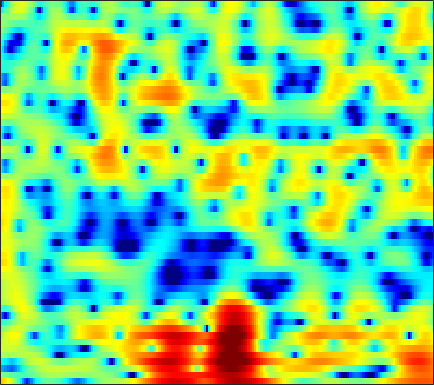

The table this chart was drawn from, first rows:
6.4329, 5.8849, 5.0602, 4.104, 3.2893, 2.0555, 0.61266, -0.64422, -2.623, -5.0667, -8.141, -10.686, -12.636, -10.828, -8.6893, -6.2856, -4.4662, -3.4273, -2.3788, -1.624, -1.102, -0.86335, -0.71309, -0.72833
0.358, -0.009956, -0.4738, -0.8978, -1.186, -1.52, -1.796, -1.962, -2.115, -2.176, -2.136, -2.039, -1.822, -1.509, -1.226, -0.8158, -0.3892, -0.07511, 0.3211, 0.6709, 0.9675, 1.146, 1.327, 1.447
-7.304, -7.793, -8.629, -9.555, -10.1, -10.22, -9.409, -8.365, -6.769, -5.211, -3.824, -2.905, -1.844, -0.9234, -0.3268, 0.3575, 0.9247, 1.274, 1.669, 1.977, 2.207, 2.333, 2.453, 2.524
-4.379, -4.51, -4.971, -5.691, -6.216, -6.556, -6.073, -5.2, -3.737, -2.264, -0.9458, -0.1043, 0.8333, 1.57, 2, 2.422, 2.673, 2.757, 2.734, 2.57, 2.266, 1.96, 1.475, 0.931
1.336, 1.309, 1.268, 1.239, 1.231, 1.257, 1.331, 1.421, 1.57, 1.733, 1.898, 2.002, 2.096, 2.105, 2.055, 1.901, 1.629, 1.339, 0.8006, 0.06472, -0.9041, -1.827, -3.378, -5.436
2.525, 2.554, 2.59, 2.607, 2.6, 2.561, 2.463, 2.357, 2.165, 1.917, 1.625, 1.375, 1.002, 0.5876, 0.2606, -0.1855, -0.6413, -0.9828, -1.461, -1.995, -2.607, -3.154, -3.991, -4.937
2.027, 2.475, 2.973, 3.331, 3.496, 3.557, 3.437, 3.232, 2.759, 2.064, 1.137, 0.2896, -1.005, -2.404, -3.405, -4.403, -4.761, -4.627, -4.199, -3.733, -3.377, -3.219, -3.157, -3.236
0.2631, 1.55, 2.828, 3.704, 4.149, 4.481, 4.5, 4.339, 3.845, 3.006, 1.75, 0.4855, -1.731, -4.821, -7.943, -12.23, -10.62, -7.788, -5.144, -3.609, -2.833, -2.634, -2.78, -3.418
-0.8123, -0.04523, 0.883, 1.665, 2.145, 2.63, 2.932, 3.029, 2.984, 2.75, 2.321, 1.899, 1.241, 0.5604, 0.09435, -0.4158, -0.7482, -0.873, -0.9436, -1.026, -1.257, -1.593, -2.269, -3.232
-3.247, -3.052, -2.591, -1.913, -1.29, -0.4046, 0.4286, 0.9706, 1.543, 1.937, 2.139, 2.166, 2.055, 1.848, 1.656, 1.348, 0.9835, 0.6842, 0.2759, -0.1014, -0.482, -0.77, -1.161, -1.541
-8.371, -11.32, -14.72, -10.4, -6.765, -3.282, -0.8577, 0.4857, 1.772, 2.612, 3.1, 3.26, 3.224, 2.953, 2.628, 2.064, 1.372, 0.7963, -0.009631, -0.7733, -1.377, -1.694, -1.952, -2.017
-2.418, -2.84, -2.857, -1.985, -0.9148, 0.6522, 2.052, 2.907, 3.746, 4.223, 4.369, 4.272, 3.869, 3.112, 2.305, 0.9292, -0.7661, -2.258, -4.525, -6.891, -8.74, -9.357, -9.204, -8.48
1.041, 1.417, 1.923, 2.437, 2.815, 3.31, 3.738, 3.969, 4.127, 4.079, 3.782, 3.376, 2.583, 1.453, 0.3549, -1.526, -3.956, -6.222, -10.12, -15.45, -20.63, -20.28, -18.66, -18.85
1.421, 1.949, 2.546, 3.029, 3.324, 3.611, 3.772, 3.804, 3.713, 3.46, 3.028, 2.569, 1.775, 0.7863, -0.0965, -1.481, -3.068, -4.337, -6.081, -7.823, -9.399, -10.41, -11.62, -12.72
1.216, 1.77, 2.367, 2.82, 3.072, 3.286, 3.36, 3.329, 3.173, 2.881, 2.463, 2.067, 1.419, 0.6571, 0.02133, -0.897, -1.889, -2.651, -3.637, -4.589, -5.463, -6.036, -6.644, -7.111
1.425, 1.926, 2.445, 2.803, 2.971, 3.073, 3.048, 2.95, 2.722, 2.389, 1.961, 1.586, 1.015, 0.3568, -0.1753, -0.9212, -1.699, -2.297, -3.068, -3.761, -4.359, -4.729, -5.089, -5.285
2.527, 2.873, 3.179, 3.316, 3.309, 3.18, 2.936, 2.688, 2.295, 1.847, 1.354, 0.9558, 0.3957, -0.227, -0.7532, -1.536, -2.404, -3.112, -4.115, -5.073, -5.857, -6.235, -6.393, -6.127
4.309, 4.431, 4.405, 4.163, 3.849, 3.263, 2.52, 1.895, 1.058, 0.3326, -0.2202, -0.5273, -0.8388, -1.155, -1.491, -2.165, -3.148, -4.156, -6, -8.597, -12.12, -14.85, -14.5, -10.76
5.654, 5.614, 5.312, 4.691, 3.996, 2.695, 0.89, -0.8435, -3.679, -6.466, -7.039, -5.834, -3.997, -2.718, -2.173, -1.972, -2.351, -2.963, -4.214, -5.976, -7.928, -8.987, -8.923, -7.304
5.117, 5.151, 4.928, 4.361, 3.675, 2.38, 0.5719, -1.187, -4.099, -6.966, -7.409, -6, -3.868, -2.359, -1.635, -1.107, -1.039, -1.221, -1.653, -2.244, -2.866, -3.24, -3.576, -3.666
3.622, 3.89, 3.98, 3.781, 3.459, 2.848, 2.073, 1.448, 0.6545, 0.01808, -0.3139, -0.3851, -0.3194, -0.1719, -0.1034, -0.1406, -0.3172, -0.5911, -1.131, -1.841, -2.752, -3.555, -4.751, -6.064
3.029, 3.345, 3.498, 3.412, 3.227, 2.849, 2.394, 2.043, 1.626, 1.281, 1.046, 0.9396, 0.8274, 0.7393, 0.6464, 0.4217, 0.08283, -0.2781, -0.9702, -1.895, -3.127, -4.328, -6.392, -9.289
3.763, 3.834, 3.678, 3.268, 2.813, 2.051, 1.225, 0.6427, 0.06068, -0.1739, -0.1222, 0.06086, 0.3674, 0.6016, 0.7107, 0.7268, 0.5282, 0.2697, -0.2498, -0.9814, -1.889, -2.711, -3.966, -5.347
5.108, 4.902, 4.346, 3.373, 2.326, 0.4451, -2.155, -4.585, -7.61, -7.268, -4.587, -2.831, -1.109, -0.006107, 0.4853, 0.8135, 0.8241, 0.6518, 0.28, -0.2388, -0.8324, -1.272, -1.835, -2.313
5.601, 5.401, 4.84, 3.874, 2.857, 1.035, -1.385, -3.517, -5.967, -5.851, -3.932, -2.49, -1.12, -0.2779, 0.02184, 0.03817, -0.2502, -0.6875, -1.456, -2.346, -3.224, -3.695, -3.979, -3.845
4.849, 4.898, 4.698, 4.261, 3.776, 2.963, 2.07, 1.42, 0.6788, 0.1981, -0.0683, -0.1829, -0.3326, -0.623, -0.9417, -1.626, -2.62, -3.629, -5.471, -7.991, -11.52, -14.56, -15.13, -11.35
4.078, 4.335, 4.452, 4.331, 4.103, 3.659, 3.08, 2.593, 1.908, 1.197, 0.5012, -0.04195, -0.7516, -1.516, -2.14, -3.05, -4.199, -5.177, -6.817, -8.802, -11.04, -12.45, -12.55, -10.66
4.087, 4.407, 4.614, 4.544, 4.343, 3.88, 3.212, 2.59, 1.635, 0.5528, -0.5744, -1.411, -2.471, -3.36, -3.965, -4.659, -5.314, -5.821, -6.445, -7.05, -7.421, -7.538, -7.336, -6.741
4.836, 5.101, 5.22, 5.075, 4.791, 4.158, 3.244, 2.336, 0.8439, -1.026, -3.265, -5.062, -7.298, -8.412, -8.433, -7.989, -7.539, -7.497, -7.641, -8.036, -8.322, -8.313, -7.796, -6.749
5.266, 5.441, 5.451, 5.248, 4.925, 4.26, 3.288, 2.317, 0.5919, -1.727, -5.003, -8.43, -15.59, -18.44, -13.57, -10.01, -8.535, -8.294, -9.039, -11.01, -14.91, -19.1, -16.69, -10.76
4.203, 4.224, 4.17, 4, 3.8, 3.418, 2.84, 2.286, 1.307, 0.1152, -1.29, -2.342, -3.589, -4.326, -4.574, -4.606, -4.789, -5.051, -5.809, -6.929, -8.254, -8.803, -8.2, -6.382
1.227, 0.9202, 0.7193, 0.7485, 0.9073, 1.153, 1.348, 1.393, 1.349, 1.131, 0.8143, 0.5274, 0.1716, -0.1687, -0.3695, -0.6473, -0.8879, -1.108, -1.385, -1.672, -1.883, -1.933, -1.807, -1.475
-4.432, -6.457, -7.78, -6.159, -4.325, -2.29, -0.8011, -0.04532, 0.6637, 1.05, 1.285, 1.346, 1.397, 1.375, 1.37, 1.314, 1.293, 1.225, 1.143, 1.008, 0.8899, 0.7841, 0.6455, 0.5106
-5.067, -7.761, -9.671, -7.358, -5.064, -2.755, -1.197, -0.3934, 0.2682, 0.6457, 0.8323, 0.9196, 1.023, 1.187, 1.347, 1.62, 1.859, 2.005, 2.096, 2.053, 1.873, 1.635, 1.2, 0.6486
0.9392, 0.403, -0.04307, -0.0788, 0.06393, 0.3629, 0.5577, 0.5909, 0.3841, -0.08344, -0.8296, -1.362, -1.809, -1.508, -0.866, 0.2789, 1.31, 1.949, 2.468, 2.636, 2.367, 1.908, 0.9155, -0.525
2.972, 2.633, 2.212, 1.916, 1.74, 1.548, 1.272, 0.8895, 0.07461, -1.403, -3.93, -7.145, -16.66, -13.41, -6.707, -2.182, 0.5027, 1.765, 2.807, 3.204, 3.03, 2.519, 1.277, -0.7426
0.1625, -0.5875, -1.403, -1.844, -1.809, -1.493, -1.088, -0.9088, -0.9484, -1.388, -2.121, -2.788, -3.332, -2.87, -1.925, -0.3523, 1.054, 1.877, 2.615, 2.941, 2.915, 2.644, 1.984, 1.071
-4.354, -6.849, -11.75, -15.06, -11.39, -7.015, -4.285, -2.898, -1.681, -0.8994, -0.419, -0.1556, 0.2074, 0.6097, 0.9775, 1.484, 1.966, 2.276, 2.553, 2.672, 2.601, 2.445, 2.113, 1.663
-3.329, -4.792, -6.714, -7.442, -6.686, -4.877, -3.113, -2.037, -0.9013, -0.06735, 0.531, 0.8936, 1.273, 1.581, 1.778, 1.995, 2.156, 2.222, 2.245, 2.175, 1.991, 1.798, 1.47, 1.06
0.1667, -0.2002, -0.5848, -0.7655, -0.7227, -0.4752, -0.1084, 0.1797, 0.5429, 0.8333, 1.063, 1.202, 1.316, 1.405, 1.44, 1.457, 1.424, 1.351, 1.201, 0.9637, 0.6566, 0.3731, -0.06437, -0.5421
2.654, 2.559, 2.402, 2.246, 2.119, 1.96, 1.783, 1.641, 1.414, 1.147, 0.8849, 0.6803, 0.4569, 0.2998, 0.2034, 0.1089, -0.01834, -0.15, -0.4162, -0.8148, -1.307, -1.743, -2.373, -2.965
4.457, 4.44, 4.322, 4.105, 3.87, 3.447, 2.892, 2.379, 1.551, 0.5941, -0.4567, -1.218, -1.974, -2.347, -2.33, -2.123, -1.907, -1.855, -2.063, -2.605, -3.552, -4.48, -5.885, -7.162
5.375, 5.395, 5.311, 5.073, 4.8, 4.262, 3.482, 2.687, 1.282, -0.6432, -3.366, -6.048, -10.33, -10.94, -8.346, -5.408, -3.626, -2.929, -2.674, -3.153, -4.488, -6.157, -9.837, -17.92
4.106, 4.13, 4.095, 3.986, 3.835, 3.517, 2.984, 2.383, 1.275, -0.3311, -2.515, -4.488, -6.97, -7.42, -6.194, -4.244, -2.85, -2.176, -1.767, -1.876, -2.405, -3.069, -4.086, -4.928
0.09714, -0.1249, -0.2083, 0.05926, 0.3802, 0.8219, 1.123, 1.2, 1.051, 0.6344, 0.06536, -0.3979, -0.9634, -1.293, -1.341, -1.296, -1.147, -1.036, -0.9395, -0.8792, -0.8199, -0.7895, -0.7215, -0.5417
-6.495, -9, -10.41, -7.478, -4.961, -2.466, -0.7863, 0.06464, 0.7526, 1.088, 1.134, 1.009, 0.6935, 0.2849, -0.1073, -0.6711, -1.214, -1.588, -1.871, -1.78, -1.35, -0.824, -0.04317, 0.7399
-6.533, -8.516, -9.417, -7.181, -5.018, -2.655, -0.917, 0.01446, 0.8883, 1.384, 1.525, 1.432, 1.075, 0.3738, -0.4168, -1.808, -3.77, -5.628, -8.087, -8.337, -5.779, -3.626, -1.207, 0.6186
-3.067, -3.235, -3.212, -2.828, -2.336, -1.555, -0.798, -0.2668, 0.2985, 0.6476, 0.7856, 0.7343, 0.4047, -0.2878, -1.044, -2.515, -4.667, -6.867, -10.19, -10.55, -7.002, -4.367, -1.661, 0.3922
-3.053, -3.069, -3.139, -3.14, -3.035, -2.74, -2.36, -1.997, -1.53, -1.133, -0.8163, -0.6786, -0.6927, -0.9178, -1.176, -1.706, -2.345, -2.786, -3.104, -2.949, -2.293, -1.51, -0.3336, 0.8526
-3.74, -4.356, -5.271, -6.047, -6.368, -6.303, -5.699, -5.127, -4.272, -3.395, -2.639, -2.176, -1.7, -1.373, -1.258, -1.279, -1.406, -1.514, -1.668, -1.664, -1.379, -0.9853, -0.1435, 0.8714
-3.892, -5.843, -9.373, -14.06, -16.84, -14.92, -11.64, -9.853, -7.957, -6.327, -4.857, -3.843, -2.674, -1.823, -1.464, -1.256, -1.418, -1.8, -2.638, -3.707, -4.507, -4.421, -3.017, -0.8156
-2.407, -4.444, -7.734, -11.45, -13.59, -14.31, -14.15, -14.26, -14.34, -12.38, -9.021, -6.785, -4.468, -2.903, -2.132, -1.647, -1.808, -2.402, -3.935, -6.922, -13.12, -19.24, -8.701, -2.979
-0.5751, -1.866, -3.683, -5.57, -7.007, -9.061, -11.55, -14.02, -17.39, -15.01, -10.49, -7.899, -5.368, -3.687, -2.811, -2.147, -1.926, -2.003, -2.351, -2.806, -3.055, -2.794, -1.764, -0.1693
0.4916, -0.2489, -1.304, -2.389, -3.216, -4.275, -5.201, -5.749, -6.087, -5.871, -5.162, -4.478, -3.607, -2.881, -2.48, -2.082, -1.806, -1.65, -1.478, -1.231, -0.8645, -0.4582, 0.212, 1.013
0.9801, 0.612, 0.1404, -0.296, -0.5893, -0.9394, -1.238, -1.413, -1.552, -1.609, -1.611, -1.608, -1.651, -1.749, -1.881, -2.073, -2.237, -2.276, -2.131, -1.753, -1.148, -0.6288, 0.1263, 0.8331
0.2749, 0.2208, 0.3786, 0.6633, 0.8959, 1.16, 1.337, 1.418, 1.43, 1.322, 1.048, 0.7148, 0.09133, -0.8028, -1.646, -3.04, -4.568, -5.483, -5.689, -4.641, -3.053, -1.891, -0.5793, 0.4187
-4.87, -3.731, -1.781, -0.07415, 0.9426, 1.989, 2.732, 3.102, 3.357, 3.348, 3.064, 2.648, 1.772, 0.4267, -0.9774, -3.669, -8.069, -14.21, -19.89, -9.193, -4.715, -2.661, -0.8437, 0.2861
-12.03, -8.051, -4.253, -1.703, -0.2917, 1.157, 2.215, 2.787, 3.293, 3.502, 3.427, 3.178, 2.561, 1.641, 0.7306, -0.6769, -2.142, -3.043, -3.528, -3.122, -2.252, -1.603, -0.8787, -0.4351
